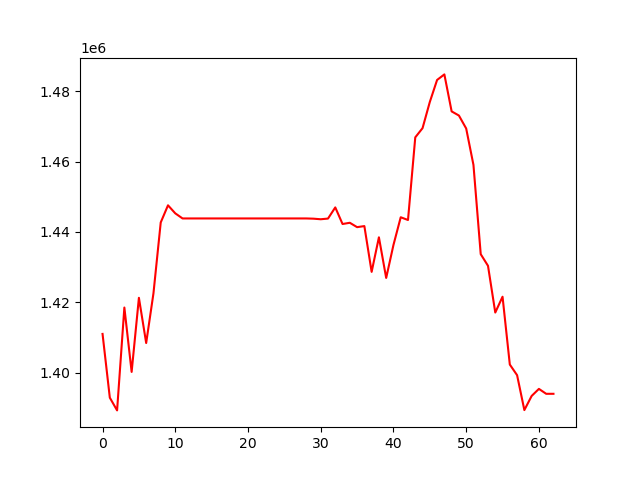

Data behind this chart, as committed beside it:
, 0
0, 1411080
1, 1392986
2, 1389378
3, 1418564
4, 1400297
5, 1421324
6, 1408497
7, 1422590
8, 1442703
9, 1447571
10, 1445289
11, 1443844
12, 1443844
13, 1443844
14, 1443844
15, 1443844
16, 1443844
17, 1443844
18, 1443844
19, 1443844
20, 1443844
21, 1443844
22, 1443844
23, 1443844
24, 1443844
25, 1443844
26, 1443844
27, 1443844
28, 1443844
29, 1443778
30, 1443616
31, 1443805
32, 1446976
33, 1442267
34, 1442615
35, 1441373
36, 1441675
37, 1428682
38, 1438495
39, 1426960
40, 1436316
41, 1444181
42, 1443402
43, 1466854
44, 1469459
45, 1476895
46, 1483139
47, 1484716
48, 1474218
49, 1473047
50, 1469365
51, 1459035
52, 1433704
53, 1430403
54, 1417144
55, 1421631
56, 1402388
57, 1399370
58, 1389468
59, 1393474
... 3 more rows
